Dataset: Fotos_Entrega_1 (GitHub, valentinajaramillor/tarea1_FIC). Classes: aves, otros animales.

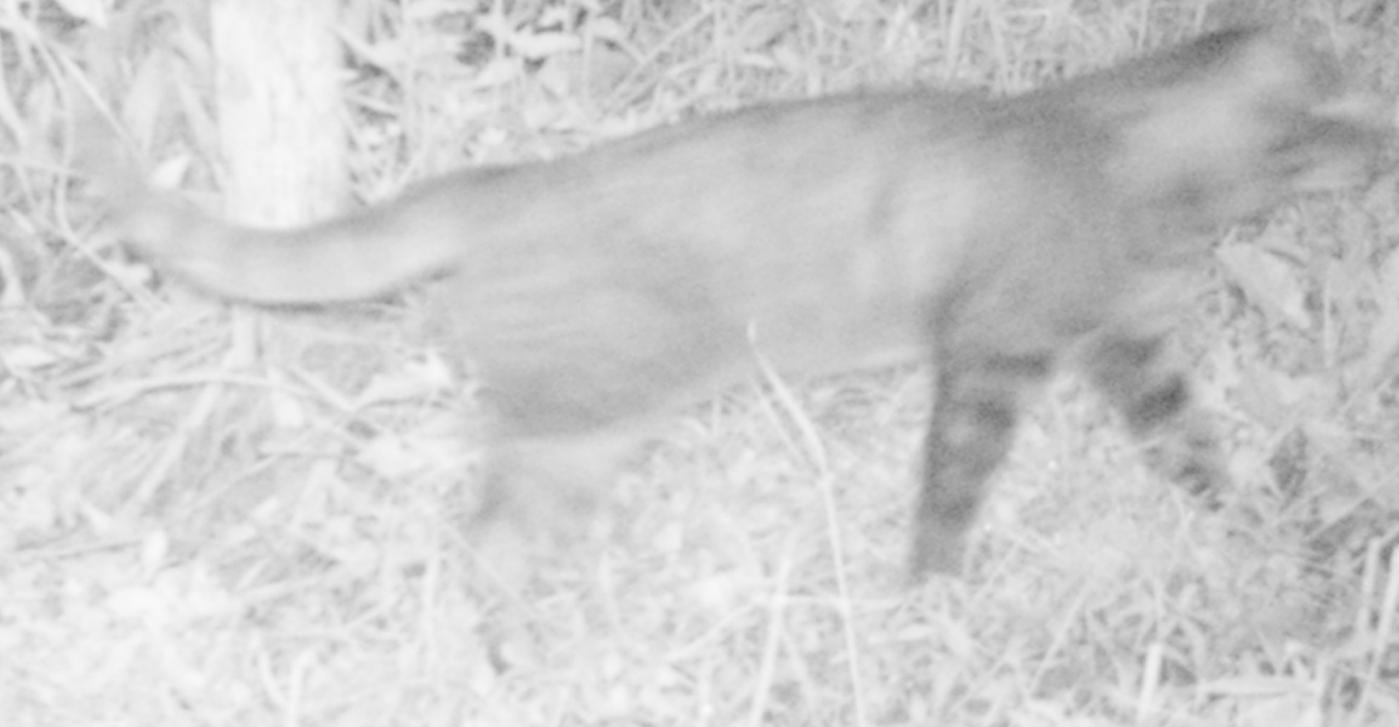
Label: otros animales

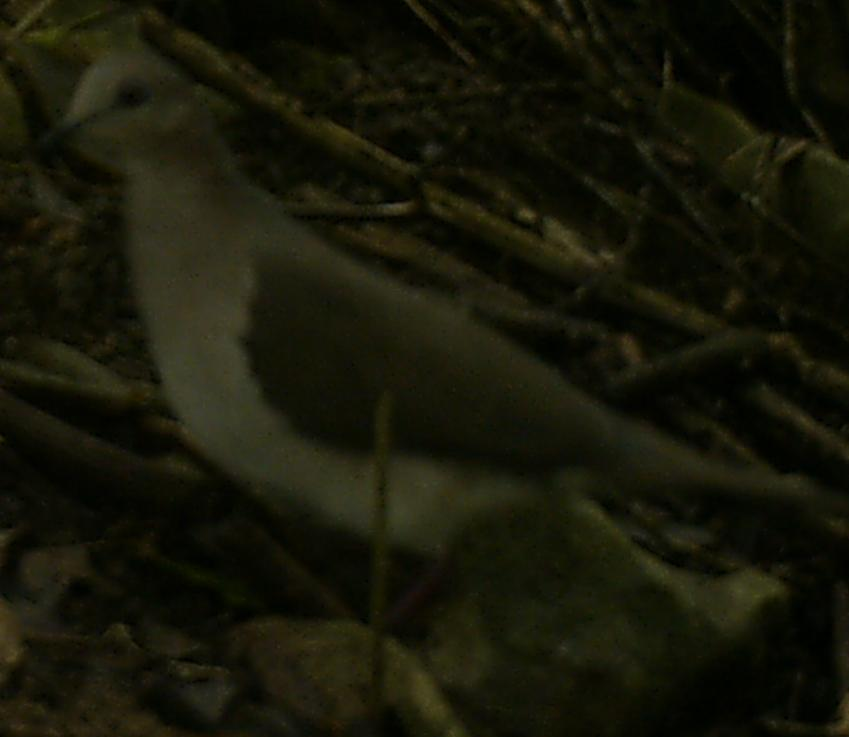
Label: aves

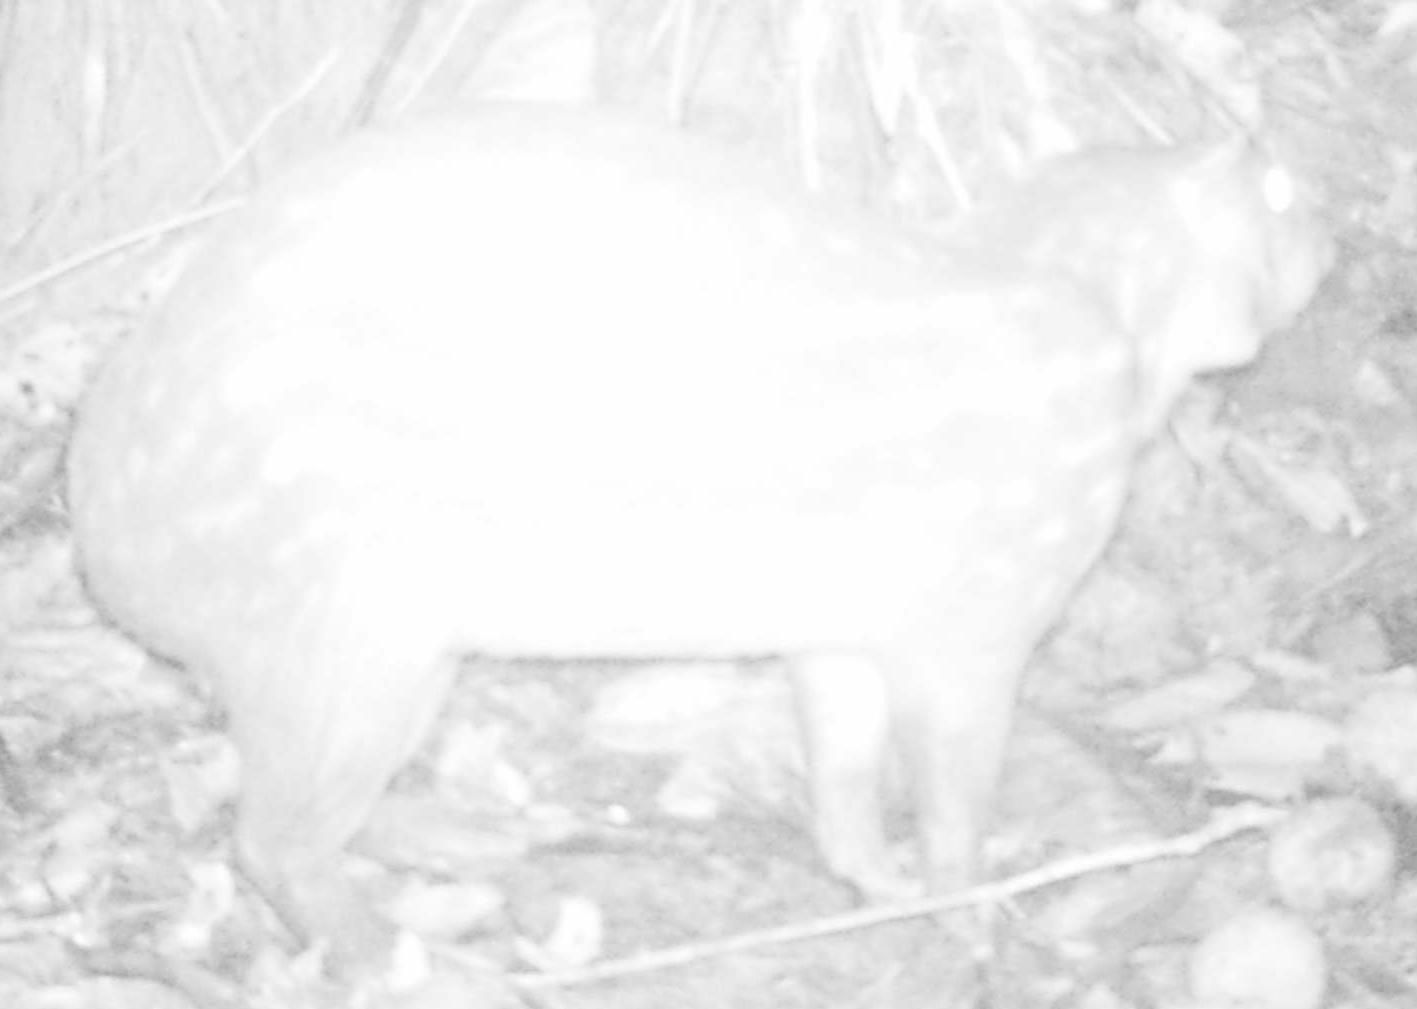
Label: otros animales

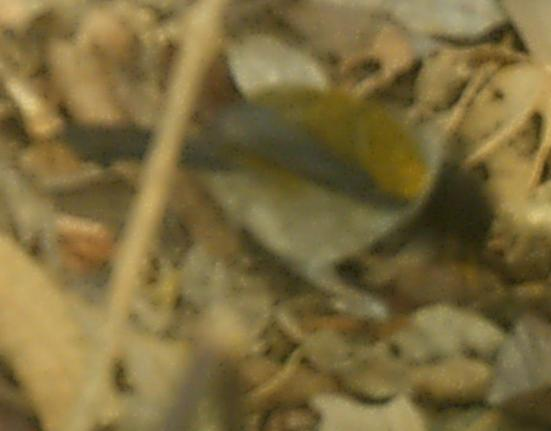
Label: aves

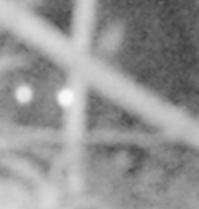
Label: otros animales

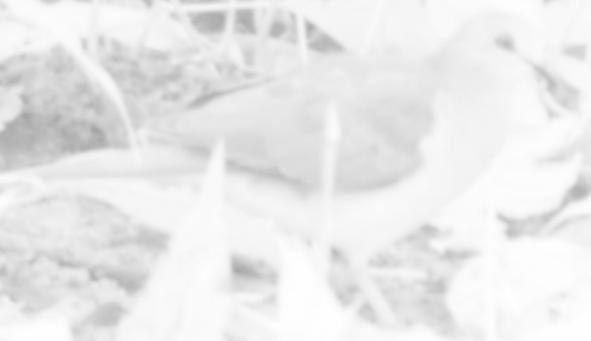
Label: aves
